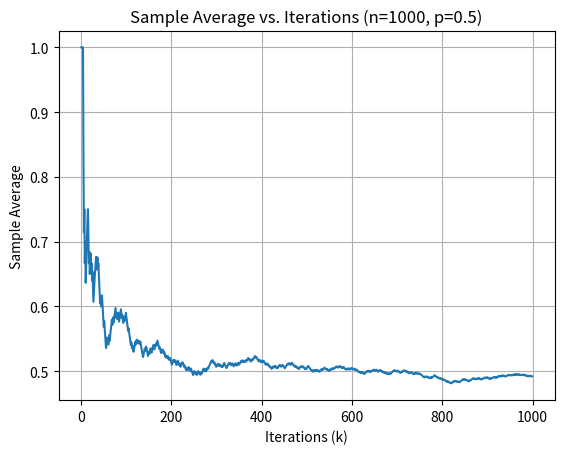

Recreate this plot in Python.
import matplotlib.pyplot as plt
import numpy as np


def simulate_bernoulli(n, p):
    #  Args:
    #    n: Number of samples.
    #    p: Success probability.

    return np.random.choice([0, 1], size=n, p=[1 - p, p])


def plot_sample_average(n, p):
    samples = simulate_bernoulli(n, p)
    sample_means = np.cumsum(samples) / np.arange(1, n + 1)

    plt.plot(sample_means)
    plt.xlabel("Iterations (k)")
    plt.ylabel("Sample Average")
    plt.title(f"Sample Average vs. Iterations (n={n}, p={p})")
    plt.grid(True)
    plt.show()


# Set parameters
n = 1000  # Number of coin tosses
p = 0.5  # Probability of success (fair coin)

plot_sample_average(n, p)
